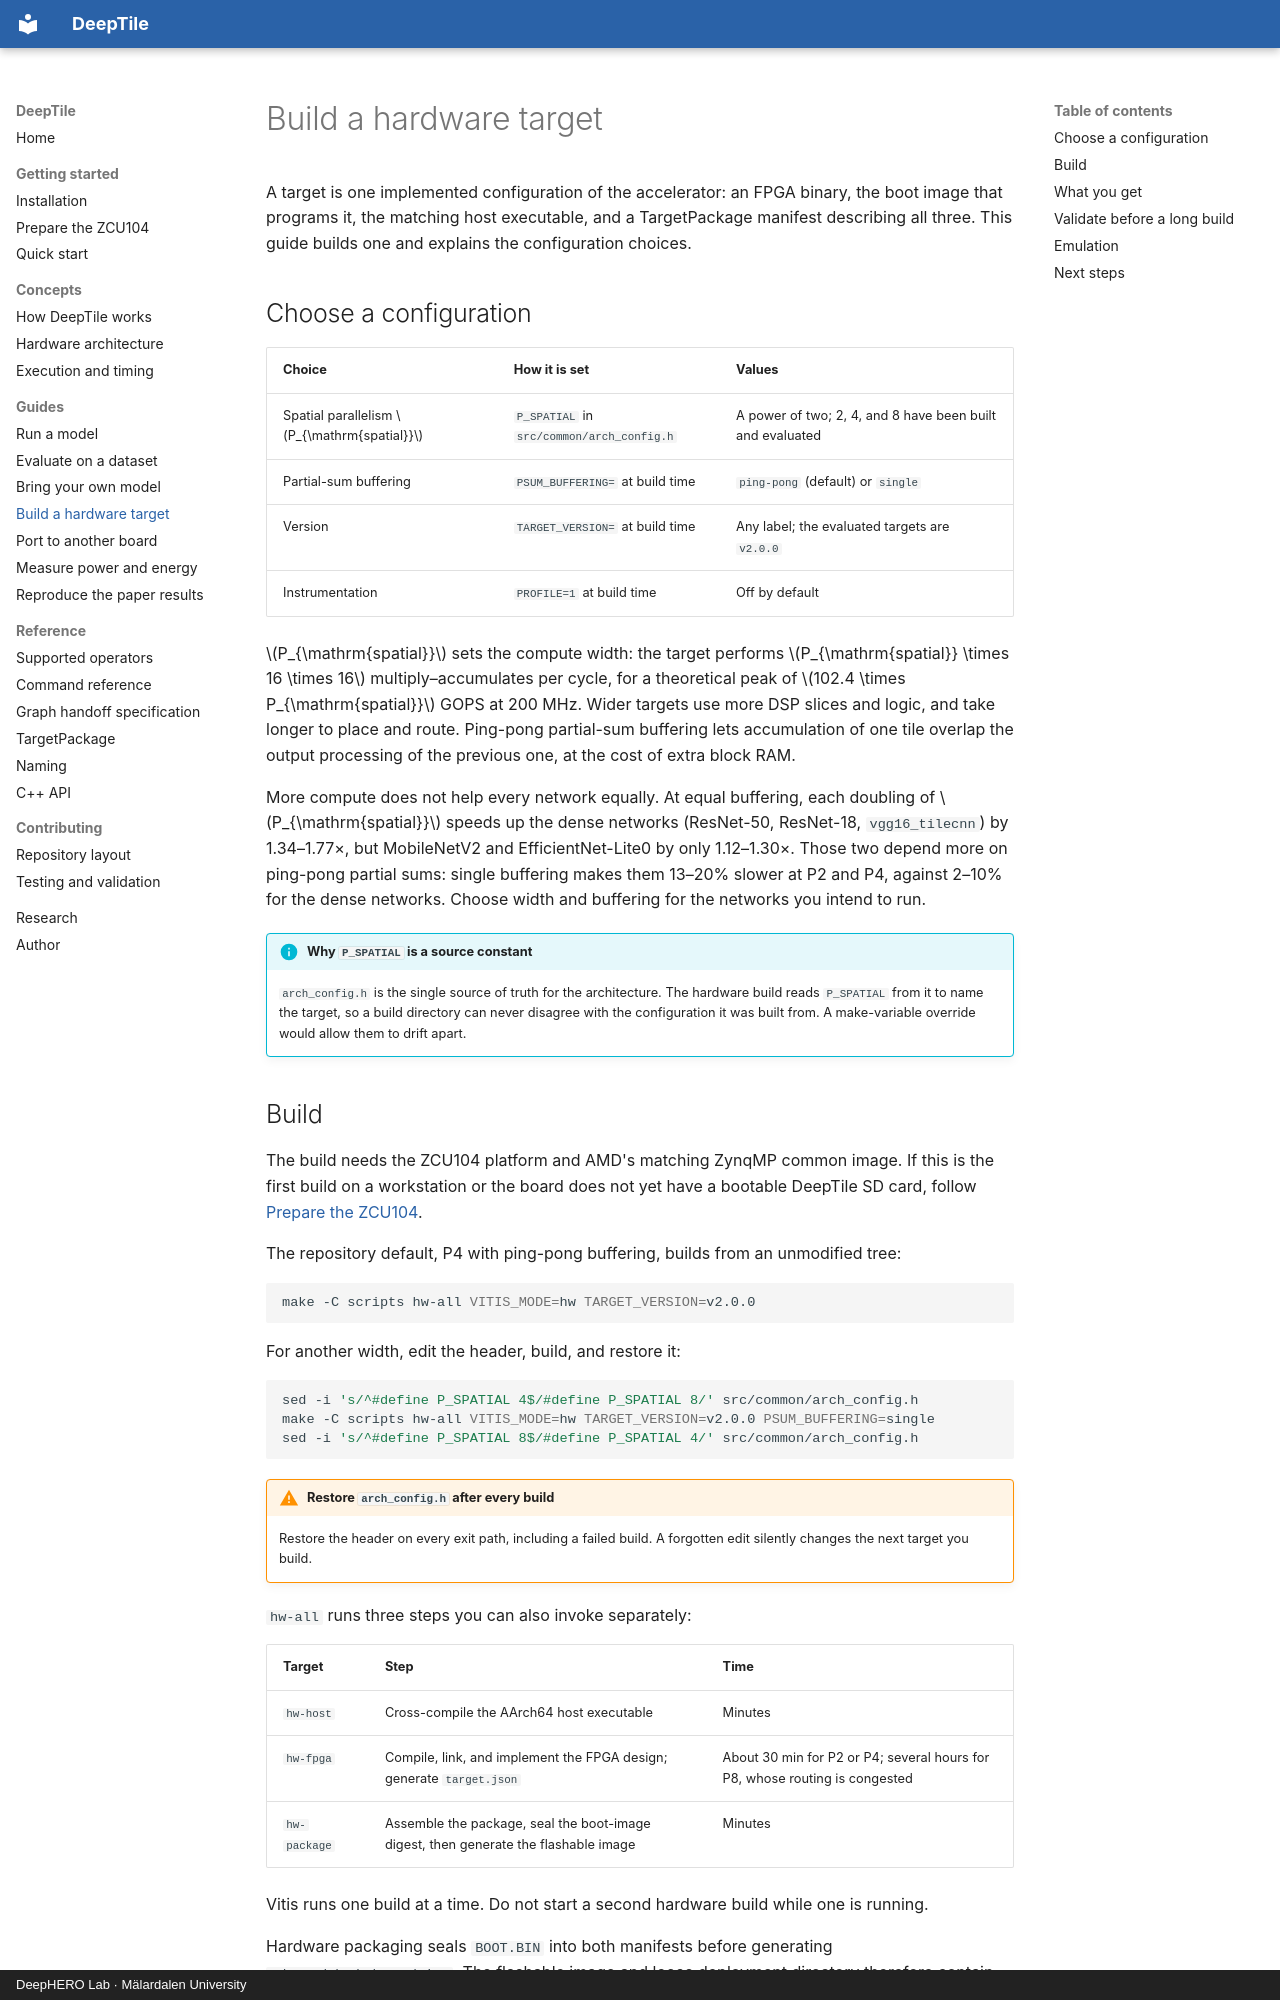

repository: mokweri/DeepTile · page: guides/build-a-target/index.html · generator: mkdocs · copyright: DeepHERO Lab · Mälardalen University

# Build a hardware target

A target is one implemented configuration of the accelerator: an FPGA binary,
the boot image that programs it, the matching host executable, and a
TargetPackage manifest describing all three. This guide builds one and explains
the configuration choices.

## Choose a configuration

| Choice | How it is set | Values |
|---|---|---|
| Spatial parallelism $P_{\mathrm{spatial}}$ | `P_SPATIAL` in `src/common/arch_config.h` | A power of two; 2, 4, and 8 have been built and evaluated |
| Partial-sum buffering | `PSUM_BUFFERING=` at build time | `ping-pong` (default) or `single` |
| Version | `TARGET_VERSION=` at build time | Any label; the evaluated targets are `v2.0.0` |
| Instrumentation | `PROFILE=1` at build time | Off by default |

$P_{\mathrm{spatial}}$ sets the compute width: the target performs
$P_{\mathrm{spatial}} \times 16 \times 16$ multiply–accumulates per cycle, for a
theoretical peak of $102.4 \times P_{\mathrm{spatial}}$ GOPS at 200 MHz. Wider
targets use more DSP slices and logic, and take longer to place and route.
Ping-pong partial-sum buffering lets accumulation of one tile overlap the
output processing of the previous one, at the cost of extra block RAM.

More compute does not help every network equally. At equal buffering, each
doubling of $P_{\mathrm{spatial}}$ speeds up the dense networks (ResNet-50,
ResNet-18, `vgg16_tilecnn`) by 1.34–1.77×, but MobileNetV2 and
EfficientNet-Lite0 by only 1.12–1.30×. Those two depend more on ping-pong
partial sums: single buffering makes them 13–20% slower at P2 and P4, against
2–10% for the dense networks. Choose width and buffering for the networks you
intend to run.

!!! info "Why `P_SPATIAL` is a source constant"
    `arch_config.h` is the single source of truth for the architecture. The
    hardware build reads `P_SPATIAL` from it to name the target, so a build
    directory can never disagree with the configuration it was built from. A
    make-variable override would allow them to drift apart.
